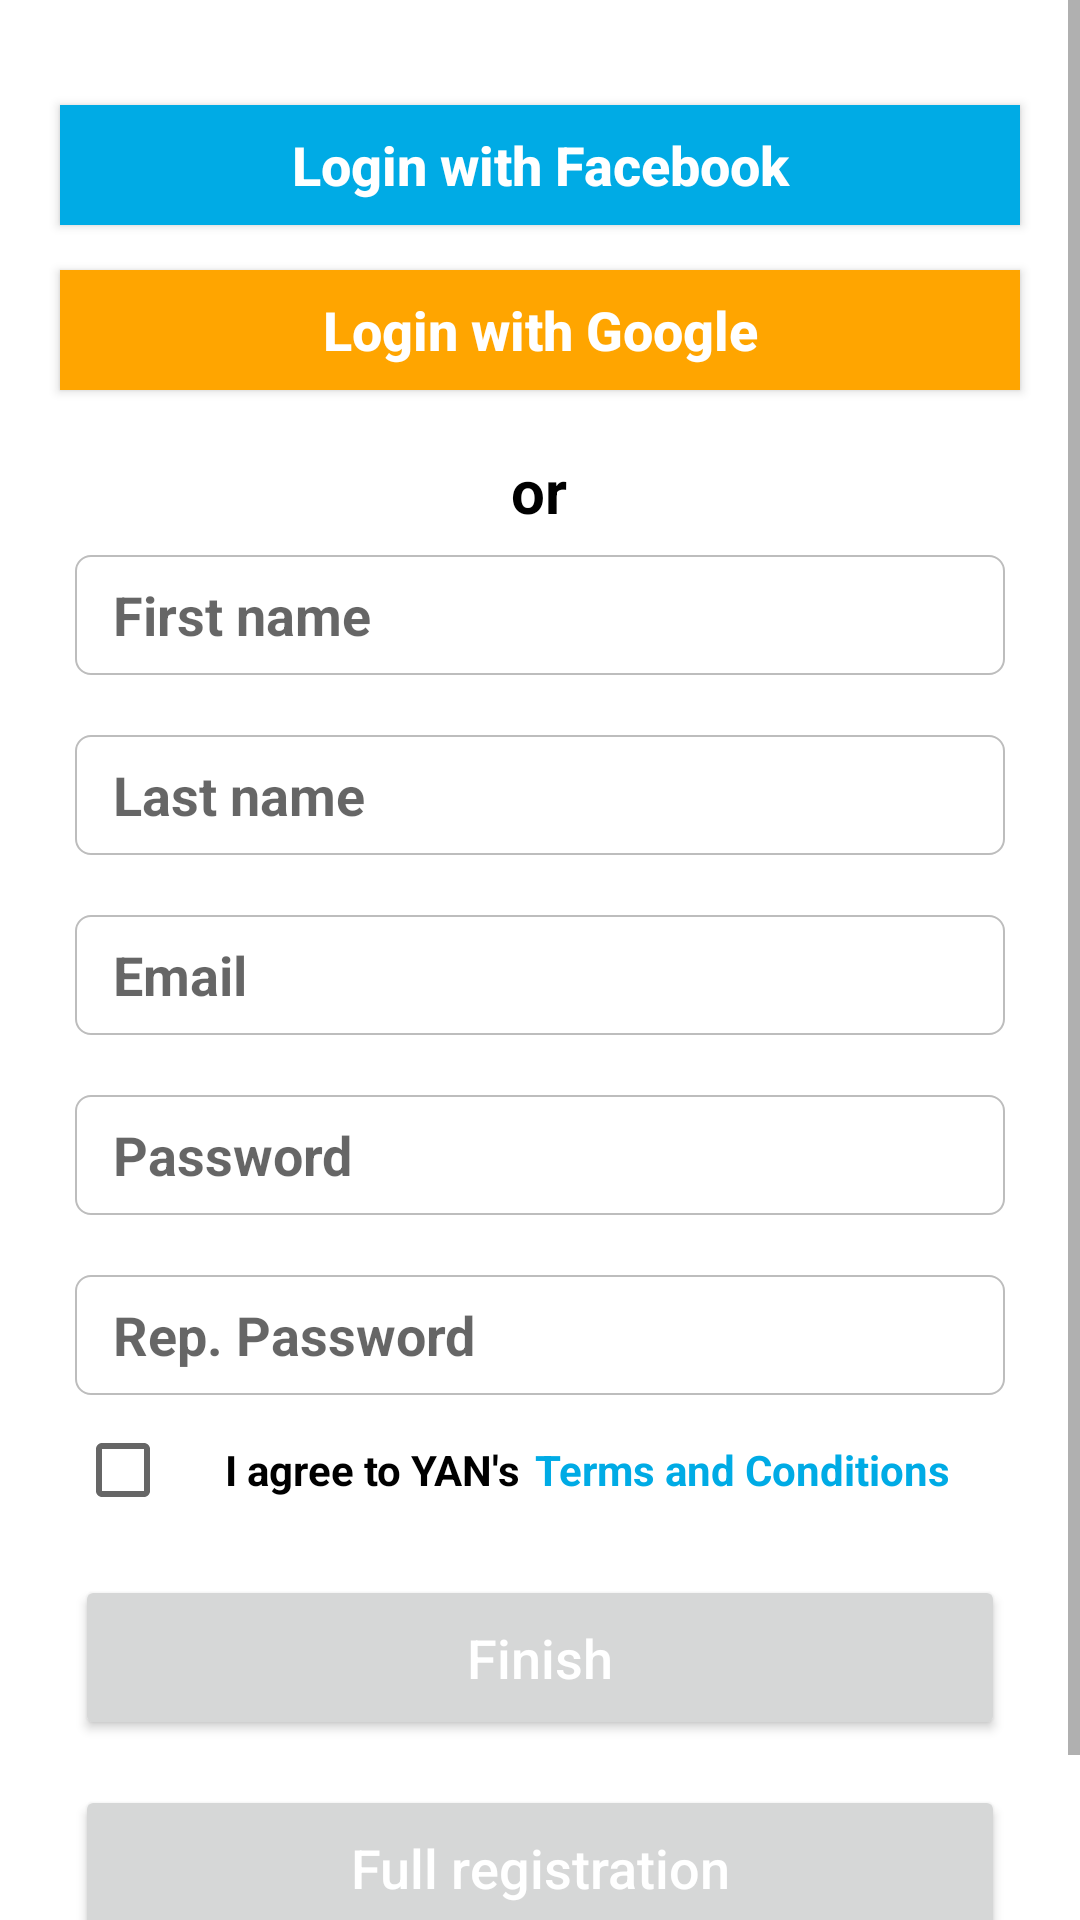

This screen was rendered from an Android layout file. Write that file and the resources it references.
<!-- AndroidManifest.xml: application theme AppTheme -->
<!-- res/layout/registration_activity.xml -->
<?xml version="1.0" encoding="utf-8"?>
<ScrollView

        xmlns:android="http://schemas.android.com/apk/res/android"
        xmlns:tools="http://schemas.android.com/tools"
        xmlns:app="http://schemas.android.com/apk/res-auto"
        android:layout_width="match_parent"
        android:layout_height="wrap_content"
        tools:context=".RegistrationActivity">


    

    <LinearLayout
            android:layout_marginTop="0dp"
            android:layout_marginBottom="20dp"
            android:layout_width="match_parent"
            android:layout_height="match_parent"
            android:background="#FFFFFF"
            android:orientation="vertical"
    >
        <Button
                android:textAllCaps="false"
                android:gravity="center"
                android:textStyle="bold"
                android:textSize="18dp"
                android:textColor="#FFFFFF"
                android:text="Login with Facebook"
                android:background="#00abe5"
                android:layout_marginTop="35dp"
                android:layout_marginLeft="20dp"
                android:layout_marginRight="20dp"
                android:layout_width="match_parent"
                android:layout_height="40dp"
        />

        <Button
                android:textAllCaps="false"
                android:gravity="center"
                android:textStyle="bold"
                android:textSize="18dp"
                android:textColor="#FFFFFF"
                android:text="Login with Google"
                android:background="#FFFFA500"
                android:layout_marginTop="15dp"
                android:layout_marginLeft="20dp"
                android:layout_marginRight="20dp"
                android:layout_width="match_parent"
                android:layout_height="40dp"
        />

        <TextView

                android:layout_gravity="center"
                android:layout_width="45dp"
                android:layout_height="25dp"
                android:layout_marginTop="20dp"
                android:text="or"
                android:textColor="#000000"
                android:textAlignment="center"
                android:textSize="20dp"
                android:textStyle="bold"
        />

        <EditText
                android:background="@drawable/edittext_rounded_corners"
                android:textStyle="bold"
                android:hint="  First name"
                android:layout_marginTop="10dp"
                android:layout_marginLeft="25dp"
                android:layout_marginRight="25dp"
                android:layout_width="match_parent"
                android:layout_height="40dp"
        />

        <EditText
                android:background="@drawable/edittext_rounded_corners"
                android:textStyle="bold"
                android:hint="  Last name"
                android:layout_marginTop="20dp"
                android:layout_marginLeft="25dp"
                android:layout_marginRight="25dp"
                android:layout_width="match_parent"
                android:layout_height="40dp"
        />

        <EditText
                android:background="@drawable/edittext_rounded_corners"
                android:textStyle="bold"
                android:hint="  Email"
                android:layout_marginTop="20dp"
                android:layout_marginLeft="25dp"
                android:layout_marginRight="25dp"
                android:layout_width="match_parent"
                android:layout_height="40dp"
        />
        <EditText
                android:background="@drawable/edittext_rounded_corners"
                android:textStyle="bold"
                android:hint="  Password"
                android:layout_marginTop="20dp"
                android:layout_marginLeft="25dp"
                android:layout_marginRight="25dp"
                android:layout_width="match_parent"
                android:layout_height="40dp"
        />

        <EditText
                android:background="@drawable/edittext_rounded_corners"
                android:textStyle="bold"
                android:hint="  Rep. Password"
                android:layout_marginTop="20dp"
                android:layout_marginLeft="25dp"
                android:layout_marginRight="25dp"
                android:layout_width="match_parent"
                android:layout_height="40dp"
        />

        <LinearLayout
                android:layout_marginTop="5dp"
                android:layout_marginLeft="25dp"
                android:layout_marginRight="25dp"
                android:orientation="horizontal"
                android:layout_width="match_parent"
                android:layout_height="40dp">

            <CheckBox
                    android:layout_marginBottom="5dp"
                    android:layout_marginTop="5dp"
                    android:layout_width="30dp"
                    android:layout_height="30dp"
            />
            <TextView
                    android:layout_marginLeft="20dp"
                    android:layout_marginTop="5dp"
                    android:text="I agree to YAN's"
                    android:layout_width="wrap_content"
                    android:layout_height="wrap_content"
                    android:textStyle="bold"
                    android:textColor="#000000"
            />

            <TextView
                    android:textStyle="bold"
                    android:textColor="#00abe5"
                    android:layout_marginLeft="5dp"
                    android:layout_marginTop="5dp"
                    android:text="Terms and Conditions"
                    android:layout_width="wrap_content"
                    android:layout_height="wrap_content"
            />

        </LinearLayout>

        <Button
                android:id="@+id/finish_button"
                android:layout_marginTop="15dp"
                android:layout_width="match_parent"
                android:layout_height="55dp"
                android:layout_marginLeft="25dp"
                android:layout_marginRight="25dp"
                android:text="Finish"
                android:textColor="#FFFFFF"
                android:textAllCaps="false"
                android:textSize="18dp"
        />

        <Button
                android:id="@+id/register_button"
                android:layout_marginTop="15dp"
                android:layout_width="match_parent"
                android:layout_height="55dp"
                android:layout_marginLeft="25dp"
                android:layout_marginRight="25dp"
                android:text="Full registration"
                android:textColor="#FFFFFF"
                android:textAllCaps="false"
                android:textSize="18dp"
        android:layout_marginBottom="50dp"
        />

    </LinearLayout>
</ScrollView>
<!-- resources referenced by this layout -->
<resources>
  <!-- drawable edittext_rounded_corners (drawable) -->
  <?xml version="1.0" encoding="utf-8"?>
  <selector xmlns:android="http://schemas.android.com/apk/res/android">
  
      <item android:state_pressed="true" android:state_focused="true">
          <shape>
              <solid android:color="#FF8000"/>
              <stroke
                      android:width="2.3dp"
                      android:color="#BDBDBD" />
              <corners
                      android:radius="5dp" />
          </shape>
      </item>
  
      <item android:state_pressed="true"
            android:state_focused="false">
          <shape>
              <solid android:color="#FF8000"/>
              <stroke
                      android:width="2.3dp"
                      android:color="#BDBDBD" />
              <corners
                      android:radius="5dp" />
          </shape>
      </item>
  
      <item android:state_pressed="false"
            android:state_focused="true">
          <shape>
              <solid android:color="#FFFFFF"/>
              <stroke
                      android:width="2.3dp"
                      android:color="#BDBDBD" />
              <corners
                      android:radius="5dp" />
          </shape>
      </item>
  
      <item android:state_pressed="false"
            android:state_focused="false">
          <shape>
              <gradient
                      android:startColor="#FFFF"
                      android:centerColor="#FFFFFF"
                      android:endColor="#FFFFFF"
                      android:angle="90"
              />
              <stroke
                      android:width="0.7dp"
                      android:color="#BDBDBD" />
              <corners
                      android:radius="5dp" />
          </shape>
      </item>
  
      <item android:state_enabled="true">
          <shape>
              <padding
                      android:left="4dp"
                      android:top="4dp"
                      android:right="4dp"
                      android:bottom="4dp"
              />
          </shape>
      </item>
  
  </selector>
  <style name="AppTheme" parent="Theme.AppCompat.Light.DarkActionBar">
          
          <item name="colorPrimary">@color/whitecolor</item>
          <item name="colorPrimaryDark">@color/BlackColor</item>
          <item name="colorAccent">@color/whitecolor</item>
          <item name="actionMenuTextColor">@color/BlackColor</item>
          
          
      </style>
  <color name="whitecolor">#00000000</color>
  <color name="BlackColor">#000000</color>
</resources>
